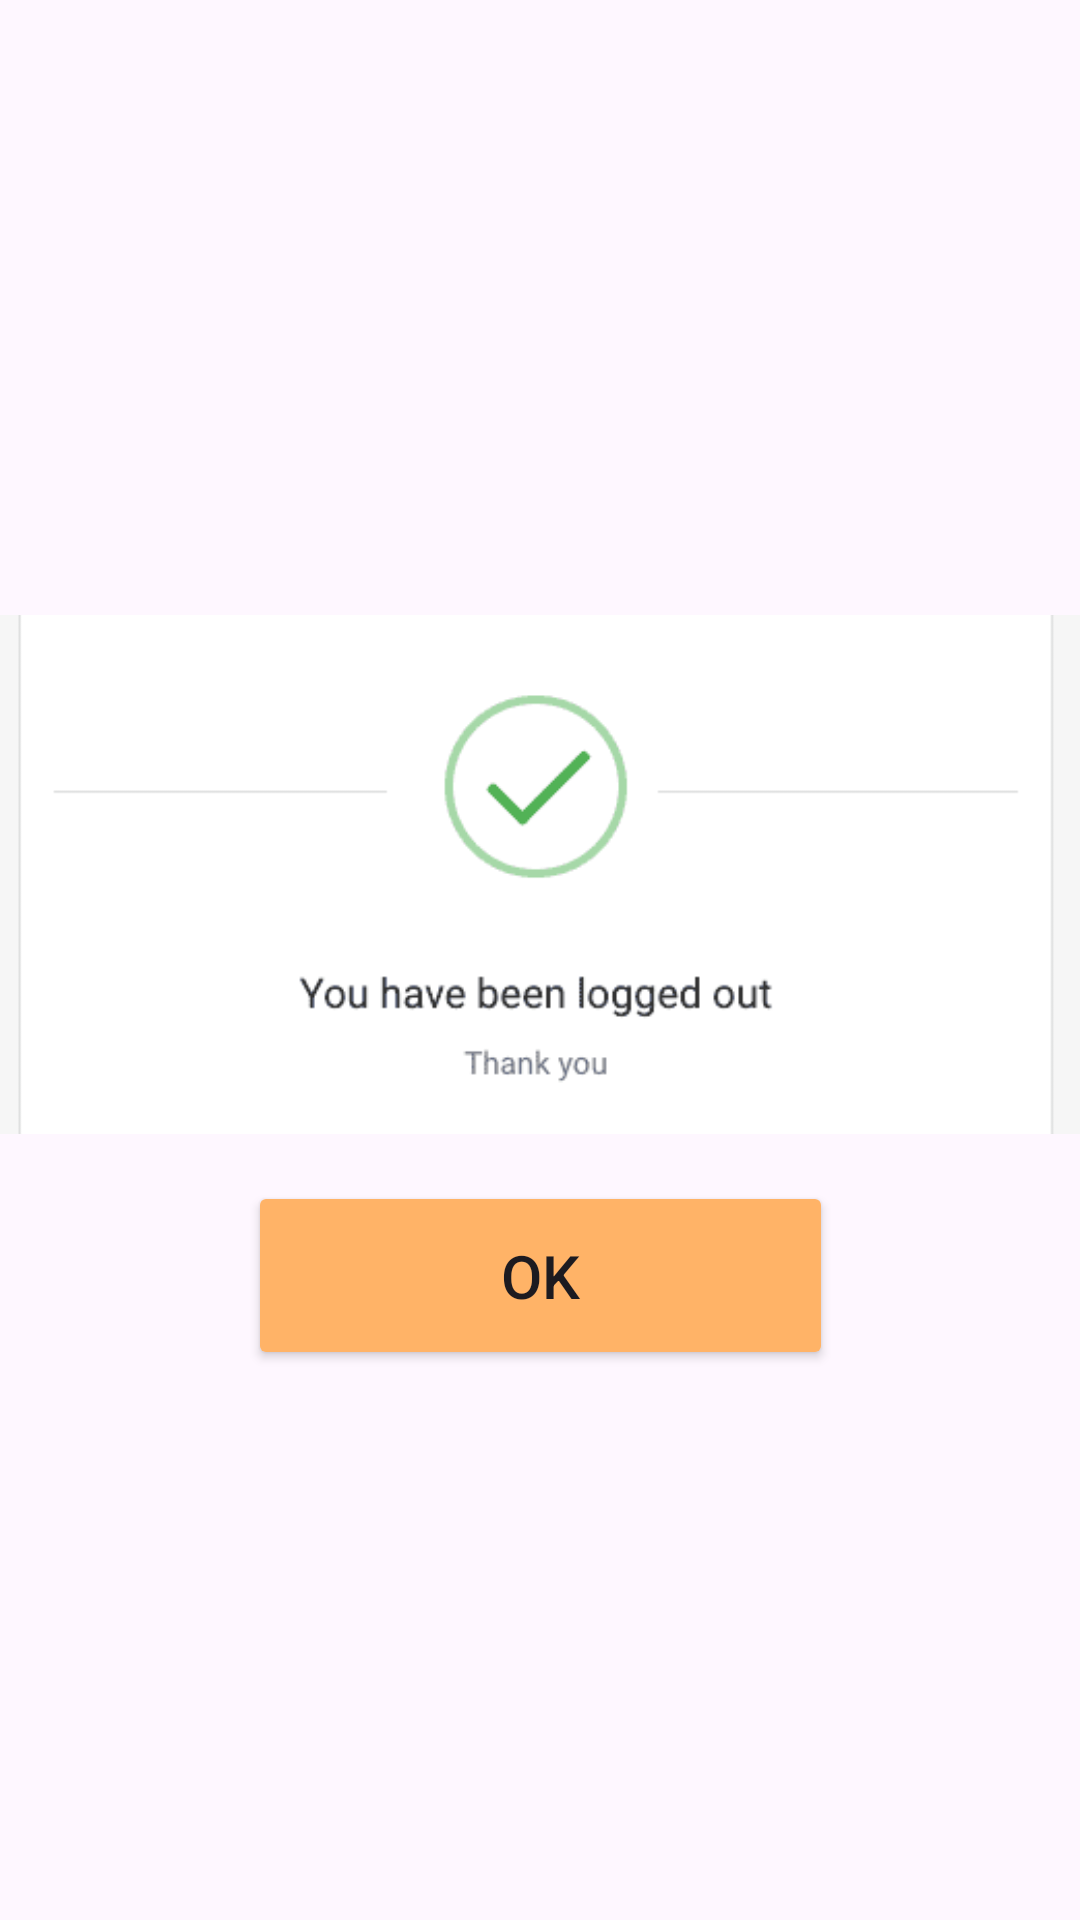

This screen was rendered from an Android layout file. Write that file and the resources it references.
<!-- AndroidManifest.xml: application theme Theme.Nimshara -->
<!-- res/layout/activity_logout.xml -->
<?xml version="1.0" encoding="utf-8"?>
<androidx.constraintlayout.widget.ConstraintLayout xmlns:android="http://schemas.android.com/apk/res/android"
    xmlns:app="http://schemas.android.com/apk/res-auto"
    xmlns:tools="http://schemas.android.com/tools"
    android:id="@+id/main"
    android:layout_width="match_parent"
    android:layout_height="match_parent"
    tools:context=".logout">

    <ImageView
        android:id="@+id/imageView13"
        android:layout_width="wrap_content"
        android:layout_height="wrap_content"
        app:layout_constraintBottom_toBottomOf="parent"
        app:layout_constraintEnd_toEndOf="parent"
        app:layout_constraintHorizontal_bias="0.0"
        app:layout_constraintStart_toStartOf="parent"
        app:layout_constraintTop_toTopOf="parent"
        app:layout_constraintVertical_bias="0.427"
        app:srcCompat="@drawable/logout" />

    <Button
        android:id="@+id/button"
        android:layout_width="195dp"
        android:layout_height="63dp"
        android:text="OK"
        android:backgroundTint="#FFB367"
        android:textSize="20dp"
        app:layout_constraintBottom_toBottomOf="parent"
        app:layout_constraintEnd_toEndOf="parent"
        app:layout_constraintStart_toStartOf="parent"
        app:layout_constraintTop_toTopOf="parent"
        app:layout_constraintVertical_bias="0.682" />
</androidx.constraintlayout.widget.ConstraintLayout>
<!-- resources referenced by this layout -->
<resources>
  <!-- drawable logout: png bitmap (drawable, 7098 bytes) -->
  <style name="Theme.Nimshara" parent="Base.Theme.Nimshara" />
  <style name="Base.Theme.Nimshara" parent="Theme.Material3.DayNight.NoActionBar">
          
          
      </style>
</resources>
